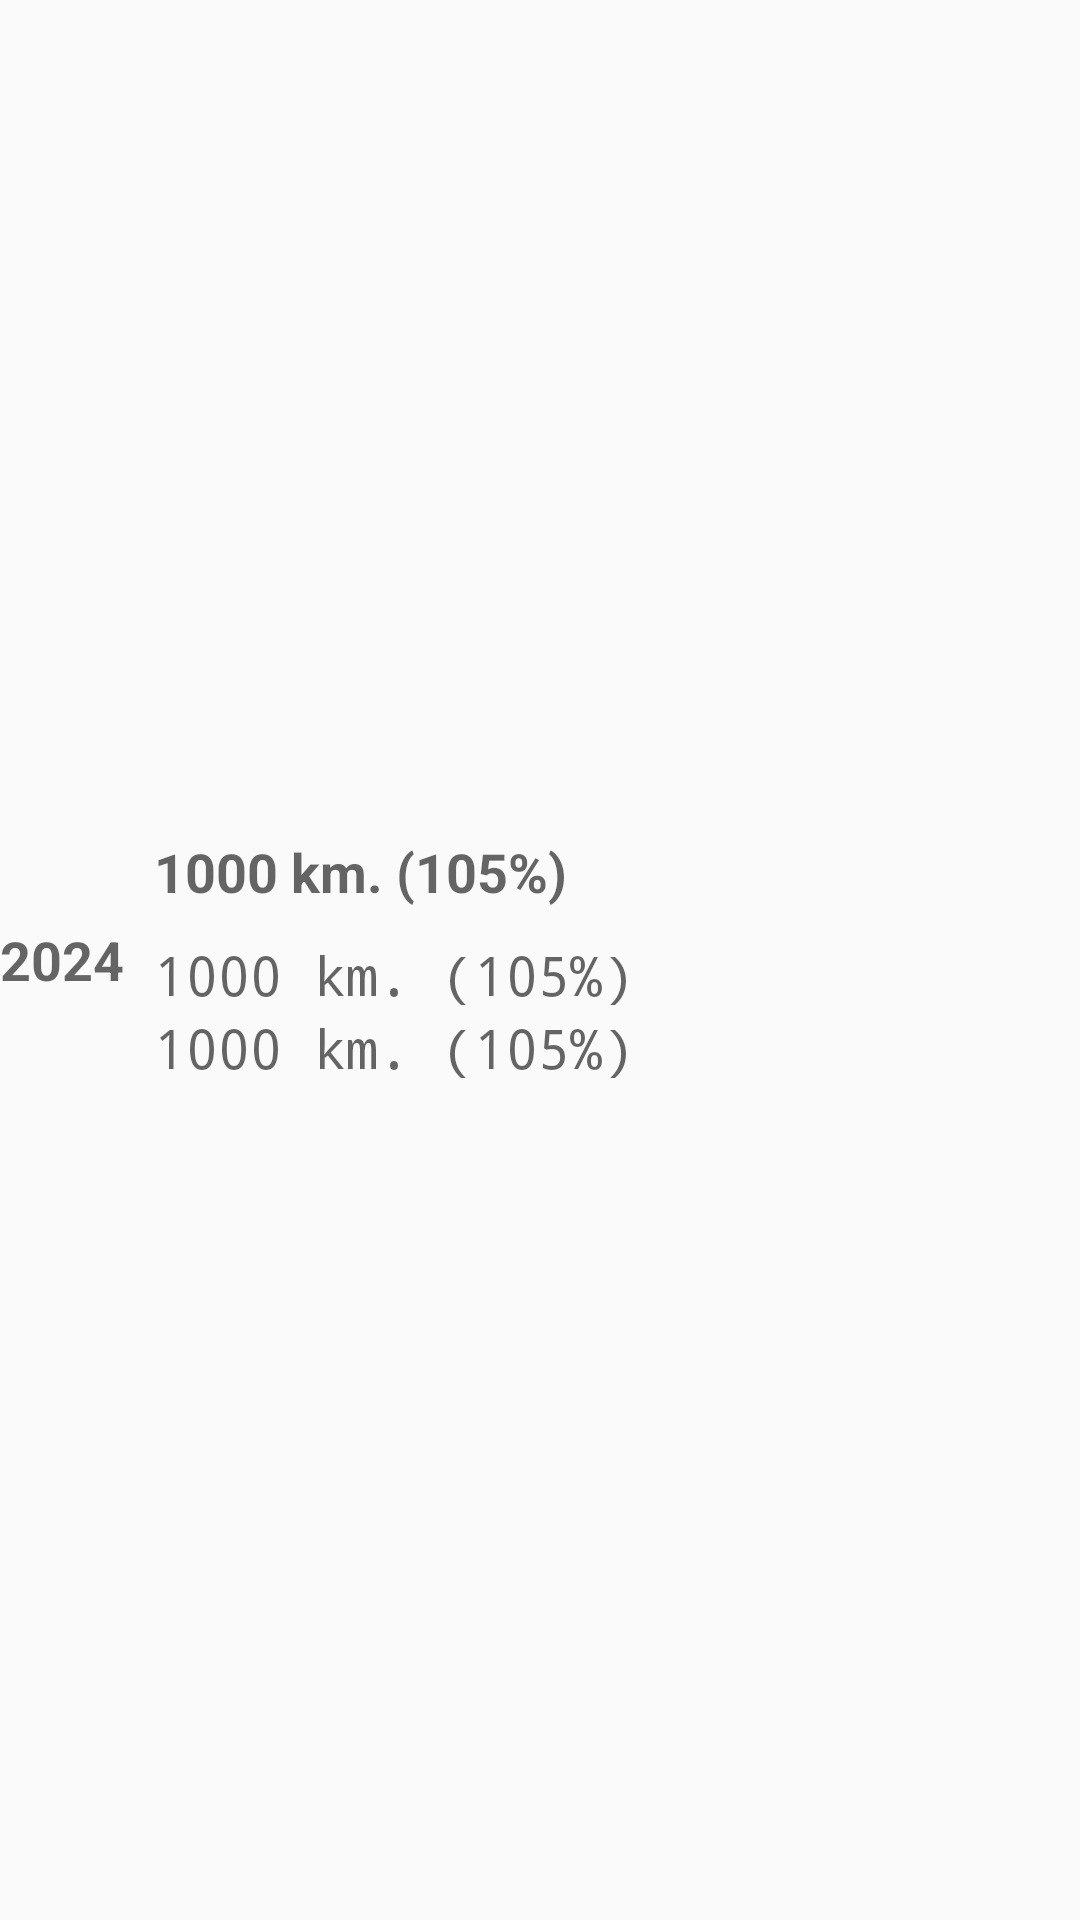

Layout XML and referenced resources for this Android screen:
<!-- AndroidManifest.xml: application theme AppTheme -->
<!-- res/layout/listview_year_info_entry.xml -->
<?xml version="1.0" encoding="utf-8"?>
<LinearLayout
    xmlns:android="http://schemas.android.com/apk/res/android"
    xmlns:app="http://schemas.android.com/apk/res-auto"
    android:layout_width="match_parent"
    android:layout_height="match_parent"
    android:orientation="horizontal"
    android:layout_margin="10dp"
    android:layout_gravity="center_vertical|start"
    android:gravity="center|center_vertical|center_horizontal">

    <TextView
        android:id="@+id/lblYear"
        android:layout_width="wrap_content"
        android:layout_height="wrap_content"
        android:layout_marginEnd="10dp"
        android:gravity="center"
        android:text="2024"
        android:textAppearance="@style/TextAppearance.AppCompat.Medium"
        android:textStyle="bold" />

    <LinearLayout
        android:orientation="vertical"
        android:layout_marginEnd="10dp"
        android:layout_weight=".75"
        android:layout_width="match_parent"
        android:layout_height="wrap_content">

        <TextView
            android:id="@+id/lblMainProgress"
            android:textStyle="bold"
            android:layout_width="wrap_content"
            android:layout_height="wrap_content"
            android:gravity="center"
            android:layout_marginBottom="10dp"
            android:text="1000 km. (105%)"
            android:textAppearance="@style/TextAppearance.AppCompat.Medium" />

        <TextView
            android:id="@+id/lblProgressOWS"
            android:fontFamily="monospace"
            android:layout_width="wrap_content"
            android:layout_height="wrap_content"
            android:gravity="center"
            android:text="1000 km. (105%)"
            android:textAppearance="@style/TextAppearance.AppCompat.Medium" />

        <TextView
            android:id="@+id/lblProgressPool"
            android:fontFamily="monospace"
            android:layout_width="wrap_content"
            android:layout_height="wrap_content"
            android:gravity="center"
            android:text="1000 km. (105%)"
            android:textAppearance="@style/TextAppearance.AppCompat.Medium" />
    </LinearLayout>

    <ImageView      android:id="@+id/ivAchievement"
        android:contentDescription="@string/action_achievements"
        android:layout_width="64dp"
        android:layout_height="64dp"
        android:layout_weight=".2"
        android:gravity="center_vertical|end" />

</LinearLayout>
<!-- resources referenced by this layout -->
<resources>
  <string name="action_achievements">Achievements</string>
  <style name="AppTheme" parent="Theme.AppCompat.Light.DarkActionBar">
          
          <item name="colorPrimary">#ff000000</item>
          <item name="colorPrimaryDark">#ff000000</item>
          <item name="colorAccent">#ff303f9f</item>
      </style>
</resources>
